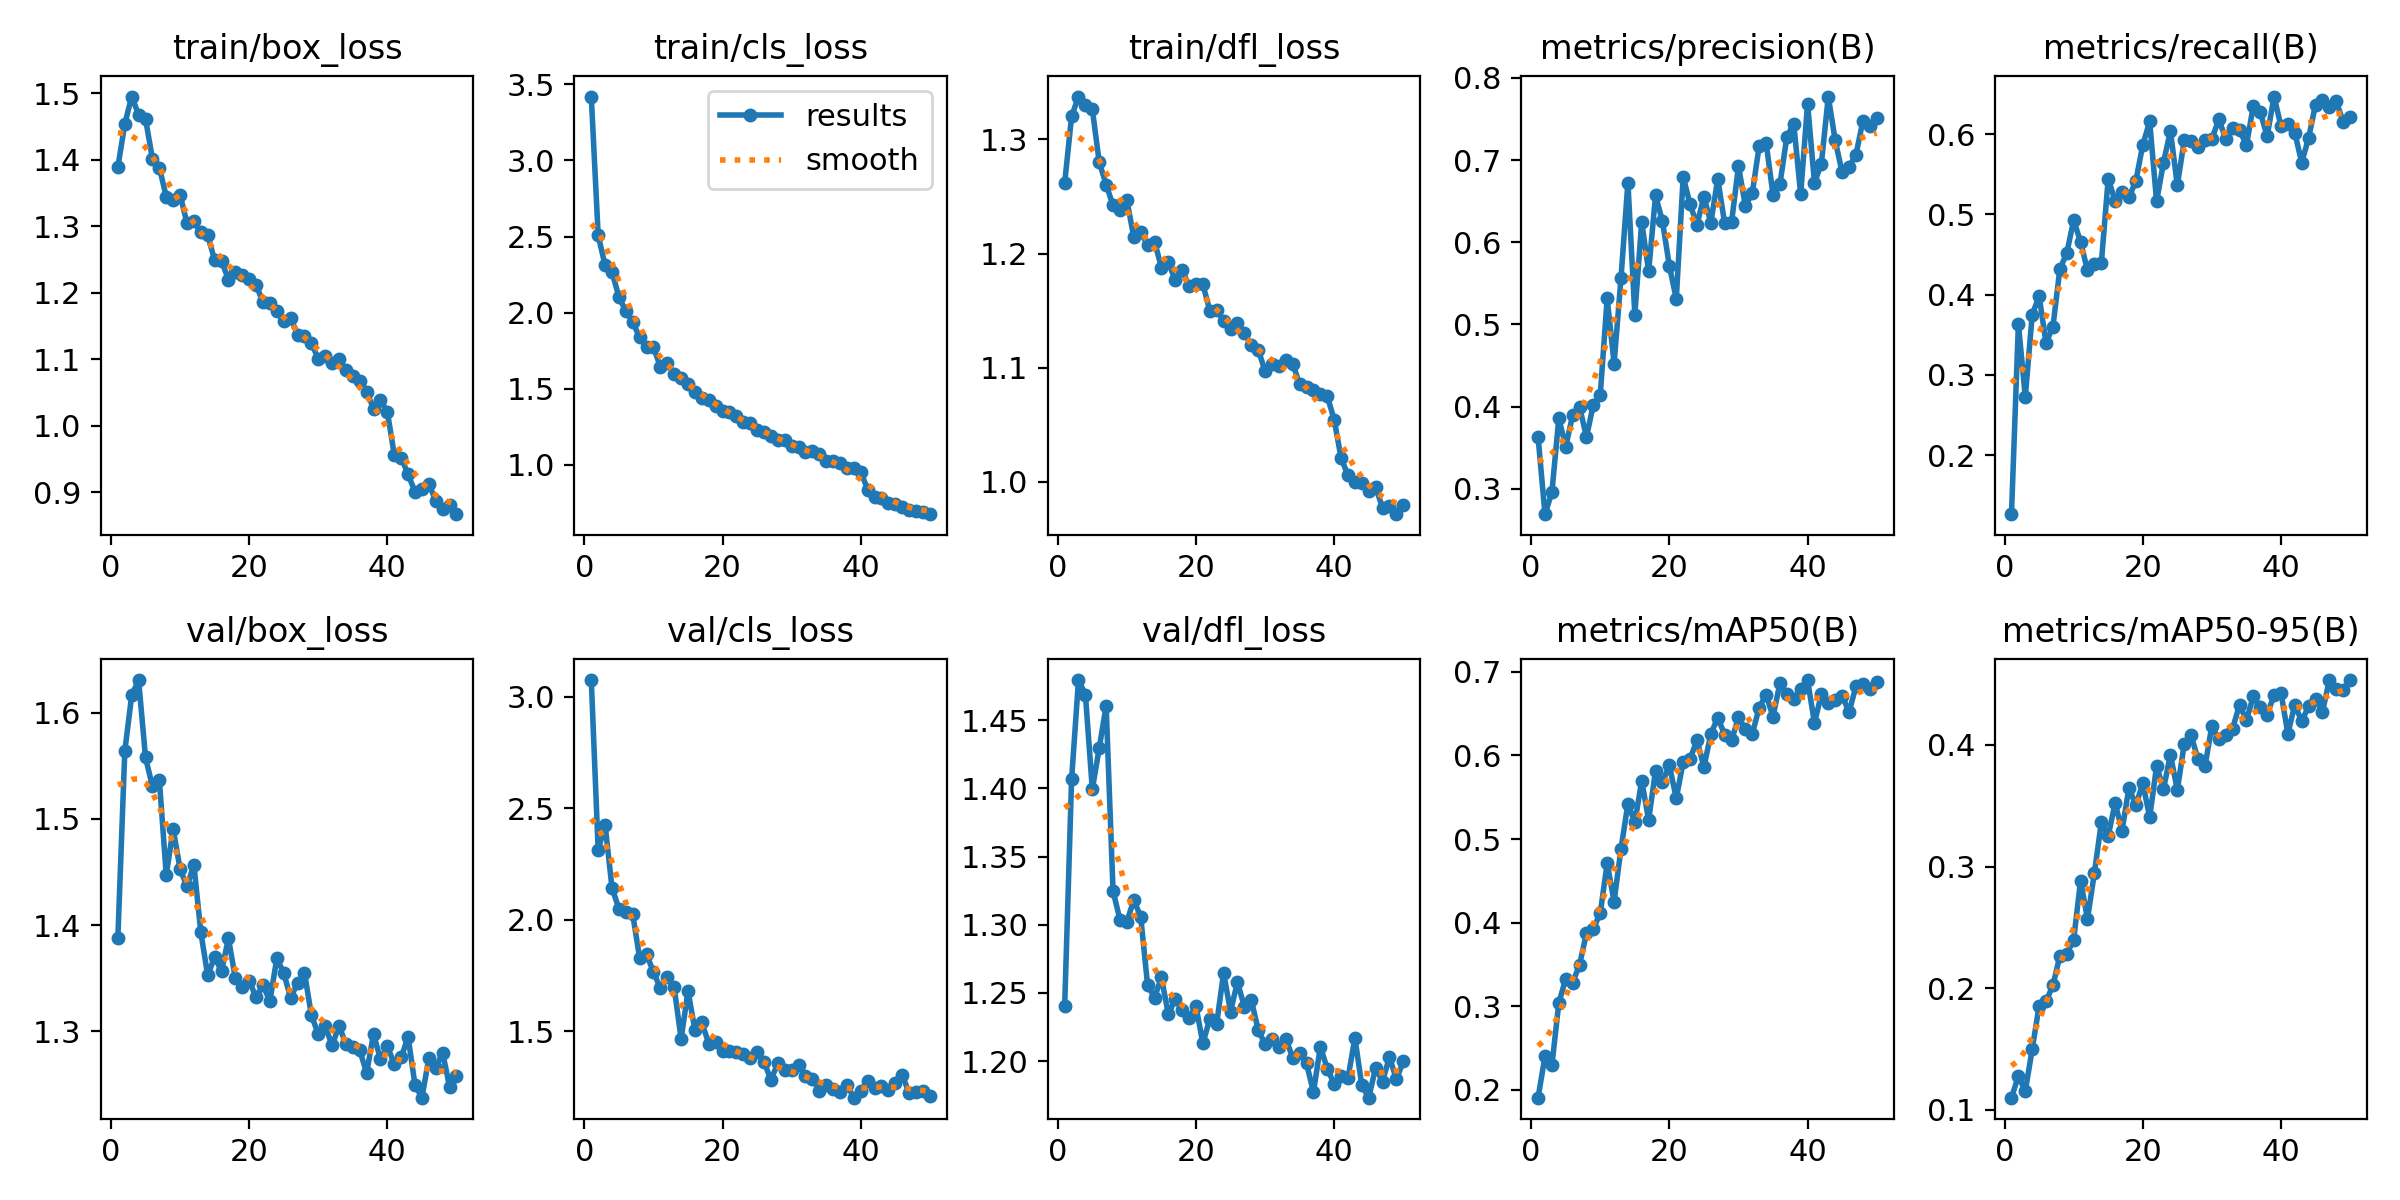

Values plotted in this chart, from the file beside it:
epoch, time, train/box_loss, train/cls_loss, train/dfl_loss, metrics/precision(B), metrics/recall(B), metrics/mAP50(B), metrics/mAP50-95(B), val/box_loss, val/cls_loss, val/dfl_loss, lr/pg0, lr/pg1, lr/pg2
1, 3.999, 1.389, 3.42, 1.262, 0.3631, 0.1266, 0.1907, 0.1099, 1.388, 3.076, 1.24, 0.0002994, 0.0002994, 0.0002994
2, 7.749, 1.454, 2.507, 1.32, 0.2691, 0.3634, 0.2401, 0.1276, 1.564, 2.312, 1.406, 0.0005905, 0.0005905, 0.0005905
3, 11.29, 1.495, 2.311, 1.338, 0.2957, 0.2728, 0.2293, 0.1153, 1.617, 2.426, 1.479, 0.0008696, 0.0008696, 0.0008696
4, 14.74, 1.468, 2.267, 1.33, 0.3859, 0.3749, 0.3039, 0.1498, 1.631, 2.143, 1.469, 0.000855, 0.000855, 0.000855
5, 18.18, 1.461, 2.104, 1.326, 0.3512, 0.3983, 0.3329, 0.1854, 1.558, 2.05, 1.399, 0.000837, 0.000837, 0.000837
6, 21.67, 1.401, 2.009, 1.28, 0.3895, 0.3399, 0.3284, 0.1891, 1.531, 2.036, 1.429, 0.000819, 0.000819, 0.000819
7, 25.14, 1.388, 1.937, 1.26, 0.4, 0.36, 0.3494, 0.2023, 1.537, 2.024, 1.461, 0.000801, 0.000801, 0.000801
8, 28.59, 1.345, 1.837, 1.242, 0.363, 0.4319, 0.3874, 0.2264, 1.447, 1.828, 1.325, 0.000783, 0.000783, 0.000783
9, 32.04, 1.34, 1.771, 1.238, 0.4025, 0.4516, 0.3927, 0.2279, 1.491, 1.845, 1.304, 0.000765, 0.000765, 0.000765
10, 35.49, 1.347, 1.772, 1.247, 0.4145, 0.4928, 0.4115, 0.2399, 1.453, 1.766, 1.302, 0.000747, 0.000747, 0.000747
11, 38.99, 1.305, 1.645, 1.215, 0.532, 0.4657, 0.4711, 0.2883, 1.437, 1.693, 1.318, 0.000729, 0.000729, 0.000729
12, 42.46, 1.307, 1.668, 1.219, 0.4523, 0.4303, 0.4253, 0.257, 1.457, 1.743, 1.306, 0.000711, 0.000711, 0.000711
13, 45.9, 1.291, 1.599, 1.207, 0.5566, 0.4386, 0.4884, 0.2947, 1.393, 1.696, 1.256, 0.000693, 0.000693, 0.000693
14, 49.37, 1.287, 1.568, 1.211, 0.6727, 0.4389, 0.5422, 0.3362, 1.353, 1.465, 1.247, 0.000675, 0.000675, 0.000675
15, 52.78, 1.249, 1.531, 1.188, 0.5121, 0.5445, 0.5201, 0.3252, 1.37, 1.68, 1.261, 0.000657, 0.000657, 0.000657
16, 56.23, 1.248, 1.479, 1.192, 0.6248, 0.5167, 0.5696, 0.3522, 1.356, 1.506, 1.234, 0.000639, 0.000639, 0.000639
17, 59.76, 1.22, 1.438, 1.177, 0.5646, 0.5278, 0.5228, 0.3296, 1.388, 1.54, 1.245, 0.000621, 0.000621, 0.000621
18, 63.26, 1.231, 1.428, 1.186, 0.657, 0.5214, 0.582, 0.3647, 1.35, 1.444, 1.237, 0.000603, 0.000603, 0.000603
19, 66.8, 1.227, 1.389, 1.171, 0.6255, 0.5416, 0.568, 0.3503, 1.341, 1.451, 1.232, 0.000585, 0.000585, 0.000585
20, 70.28, 1.221, 1.355, 1.174, 0.5714, 0.5865, 0.5881, 0.3685, 1.347, 1.41, 1.24, 0.000567, 0.000567, 0.000567
21, 73.75, 1.211, 1.349, 1.173, 0.5311, 0.6157, 0.5488, 0.3406, 1.332, 1.413, 1.213, 0.000549, 0.000549, 0.000549
22, 77.23, 1.186, 1.322, 1.15, 0.6797, 0.5162, 0.5921, 0.3825, 1.343, 1.407, 1.231, 0.000531, 0.000531, 0.000531
23, 80.72, 1.185, 1.281, 1.151, 0.6462, 0.5645, 0.596, 0.3637, 1.328, 1.396, 1.228, 0.000513, 0.000513, 0.000513
24, 84.18, 1.173, 1.275, 1.141, 0.6213, 0.6039, 0.6183, 0.392, 1.369, 1.382, 1.265, 0.000495, 0.000495, 0.000495
25, 87.65, 1.157, 1.227, 1.134, 0.6557, 0.5362, 0.5862, 0.3629, 1.355, 1.405, 1.236, 0.000477, 0.000477, 0.000477
26, 91.06, 1.163, 1.214, 1.139, 0.6236, 0.592, 0.6257, 0.4007, 1.331, 1.363, 1.258, 0.000459, 0.000459, 0.000459
27, 94.53, 1.137, 1.191, 1.131, 0.6772, 0.5919, 0.6451, 0.4078, 1.346, 1.282, 1.24, 0.000441, 0.000441, 0.000441
28, 97.99, 1.136, 1.16, 1.12, 0.6232, 0.5845, 0.625, 0.388, 1.355, 1.356, 1.245, 0.000423, 0.000423, 0.000423
29, 101.4, 1.125, 1.163, 1.116, 0.6243, 0.5922, 0.618, 0.3823, 1.315, 1.327, 1.223, 0.0004051, 0.0004051, 0.0004051
30, 104.9, 1.1, 1.122, 1.097, 0.6926, 0.5938, 0.6456, 0.4156, 1.297, 1.327, 1.212, 0.0003871, 0.0003871, 0.0003871
31, 108.3, 1.105, 1.115, 1.103, 0.6446, 0.6183, 0.6312, 0.4045, 1.305, 1.348, 1.216, 0.0003691, 0.0003691, 0.0003691
32, 111.6, 1.094, 1.083, 1.102, 0.6597, 0.5942, 0.6259, 0.4083, 1.286, 1.299, 1.211, 0.0003511, 0.0003511, 0.0003511
33, 115, 1.1, 1.094, 1.107, 0.7175, 0.6072, 0.6573, 0.4135, 1.305, 1.287, 1.216, 0.0003331, 0.0003331, 0.0003331
34, 118.3, 1.083, 1.068, 1.103, 0.7213, 0.6054, 0.6728, 0.433, 1.288, 1.232, 1.203, 0.0003151, 0.0003151, 0.0003151
35, 121.7, 1.075, 1.028, 1.086, 0.6576, 0.5858, 0.6463, 0.4203, 1.285, 1.259, 1.206, 0.0002971, 0.0002971, 0.0002971
36, 125.1, 1.067, 1.023, 1.083, 0.6708, 0.6353, 0.6865, 0.44, 1.282, 1.239, 1.198, 0.0002791, 0.0002791, 0.0002791
37, 128.4, 1.051, 1.011, 1.081, 0.7283, 0.6272, 0.6735, 0.431, 1.261, 1.226, 1.177, 0.0002611, 0.0002611, 0.0002611
38, 131.8, 1.026, 0.9819, 1.077, 0.7444, 0.5976, 0.6681, 0.4248, 1.297, 1.258, 1.211, 0.0002431, 0.0002431, 0.0002431
39, 135.2, 1.039, 0.9796, 1.075, 0.6585, 0.6467, 0.68, 0.4412, 1.273, 1.202, 1.195, 0.0002251, 0.0002251, 0.0002251
40, 138.5, 1.021, 0.9529, 1.055, 0.7689, 0.61, 0.6902, 0.443, 1.286, 1.232, 1.183, 0.0002071, 0.0002071, 0.0002071
41, 142.4, 0.9562, 0.8369, 1.021, 0.6724, 0.6128, 0.6388, 0.4092, 1.269, 1.278, 1.189, 0.0001891, 0.0001891, 0.0001891
42, 145.7, 0.9521, 0.7907, 1.006, 0.6959, 0.6018, 0.6734, 0.4331, 1.275, 1.244, 1.188, 0.0001711, 0.0001711, 0.0001711
43, 149.2, 0.9267, 0.7835, 1, 0.7774, 0.5645, 0.6631, 0.4195, 1.295, 1.254, 1.217, 0.0001531, 0.0001531, 0.0001531
44, 152.5, 0.9007, 0.7474, 0.9992, 0.7239, 0.5953, 0.6665, 0.4317, 1.249, 1.234, 1.182, 0.0001351, 0.0001351, 0.0001351
45, 155.8, 0.9055, 0.7435, 0.9923, 0.6852, 0.6367, 0.6717, 0.4381, 1.237, 1.268, 1.173, 0.0001171, 0.0001171, 0.0001171
46, 159.2, 0.9131, 0.7225, 0.9953, 0.692, 0.6419, 0.6516, 0.4271, 1.274, 1.306, 1.195, 9.9081e-05, 9.9081e-05, 9.9081e-05
47, 162.4, 0.8866, 0.7005, 0.9773, 0.7064, 0.6335, 0.6825, 0.4533, 1.265, 1.221, 1.185, 8.10828e-05, 8.10828e-05, 8.10828e-05
48, 165.7, 0.8745, 0.695, 0.9788, 0.7477, 0.6407, 0.6856, 0.446, 1.28, 1.225, 1.203, 6.30846e-05, 6.30846e-05, 6.30846e-05
49, 169, 0.8805, 0.6893, 0.9717, 0.7413, 0.6155, 0.6795, 0.4455, 1.248, 1.231, 1.187, 4.50864e-05, 4.50864e-05, 4.50864e-05
50, 172.5, 0.867, 0.6752, 0.9793, 0.7516, 0.6215, 0.6874, 0.4531, 1.258, 1.208, 1.2, 2.70882e-05, 2.70882e-05, 2.70882e-05
